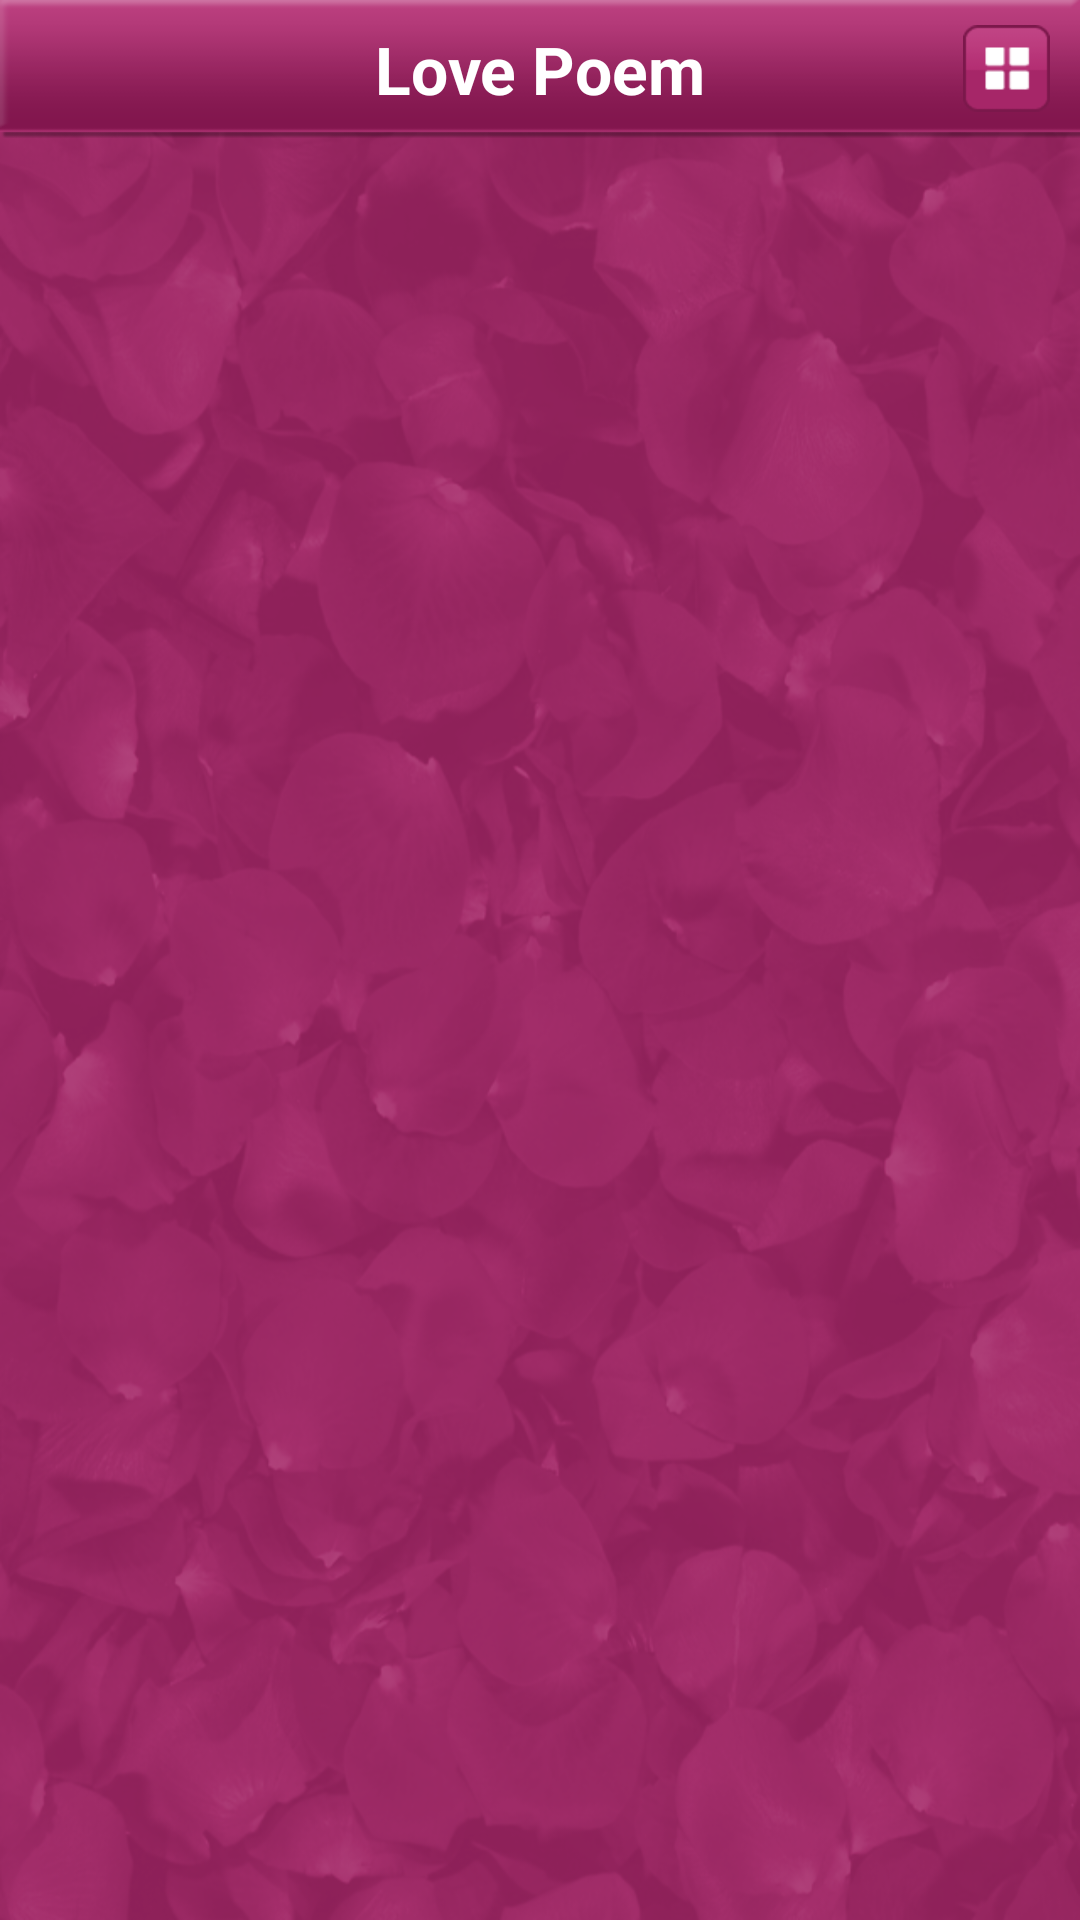

Android layout source for this screen:
<!-- AndroidManifest.xml: application theme AppTheme -->
<!-- res/layout/activity_listquote.xml -->
<?xml version="1.0" encoding="utf-8"?>
<RelativeLayout xmlns:android="http://schemas.android.com/apk/res/android"
    android:layout_width="match_parent"
    android:layout_height="match_parent"
     android:background="@drawable/background"
    >

    <RelativeLayout
        android:id="@+id/list_topLayout"
        android:layout_width="match_parent"
        android:layout_height="wrap_content"
        android:background="@drawable/top" >

        <TextView
            android:id="@+id/listmain_heading"
            android:layout_width="wrap_content"
            android:layout_height="wrap_content"
            android:layout_centerHorizontal="true"
            android:layout_centerVertical="true"
            android:text="Love Poem"
            android:textAppearance="?android:attr/textAppearanceLarge"
            android:textColor="#ffffff"
            android:textStyle="bold" />

        <Button
            android:id="@+id/list_btn_browse"
            android:layout_width="wrap_content"
            android:layout_height="wrap_content"
            android:layout_alignParentRight="true"
            android:layout_centerVertical="true"
            android:layout_marginRight="10dp"
            android:background="@drawable/grid_view"
            android:gravity="right" >
        </Button>
    </RelativeLayout>

    <ListView
        android:id="@+id/list_lv_main"
        android:layout_width="fill_parent"
        android:layout_height="fill_parent"
        android:layout_above="@+id/relbottom"
        android:layout_below="@id/list_topLayout"
        android:cacheColorHint="@color/tabTransparent"
         android:divider="@null"
		android:dividerHeight="0dp"
        android:listSelector="@color/tabTransparent"
         >
    </ListView>

    <RelativeLayout
        android:id="@+id/relbottom"
        android:layout_width="wrap_content"
        android:layout_height="50dp"
        android:layout_alignParentBottom="true" >
        <include layout="@layout/admob" />
    </RelativeLayout>

</RelativeLayout>
<!-- res/layout/admob.xml (included above) -->
<?xml version="1.0" encoding="utf-8"?>
<merge xmlns:android="http://schemas.android.com/apk/res/android" >

    <RelativeLayout
        android:id="@+id/admoblayout"
        android:layout_width="fill_parent"
        android:layout_height="50dp"
        android:gravity="center_horizontal" 
	>
    </RelativeLayout>

</merge>
<!-- resources referenced by this layout -->
<resources>
  <color name="tabTransparent">#00ffffff</color>
  <!-- drawable background: png bitmap (drawable-hdpi, 273707 bytes) -->
  <!-- drawable grid_view: png bitmap (drawable-hdpi, 1529 bytes) -->
  <!-- drawable top: png bitmap (drawable-hdpi, 909 bytes) -->
  <style name="AppTheme" parent="AppBaseTheme">
          
      </style>
  <style name="AppBaseTheme" parent="android:Theme.Light">
          
      </style>
</resources>
